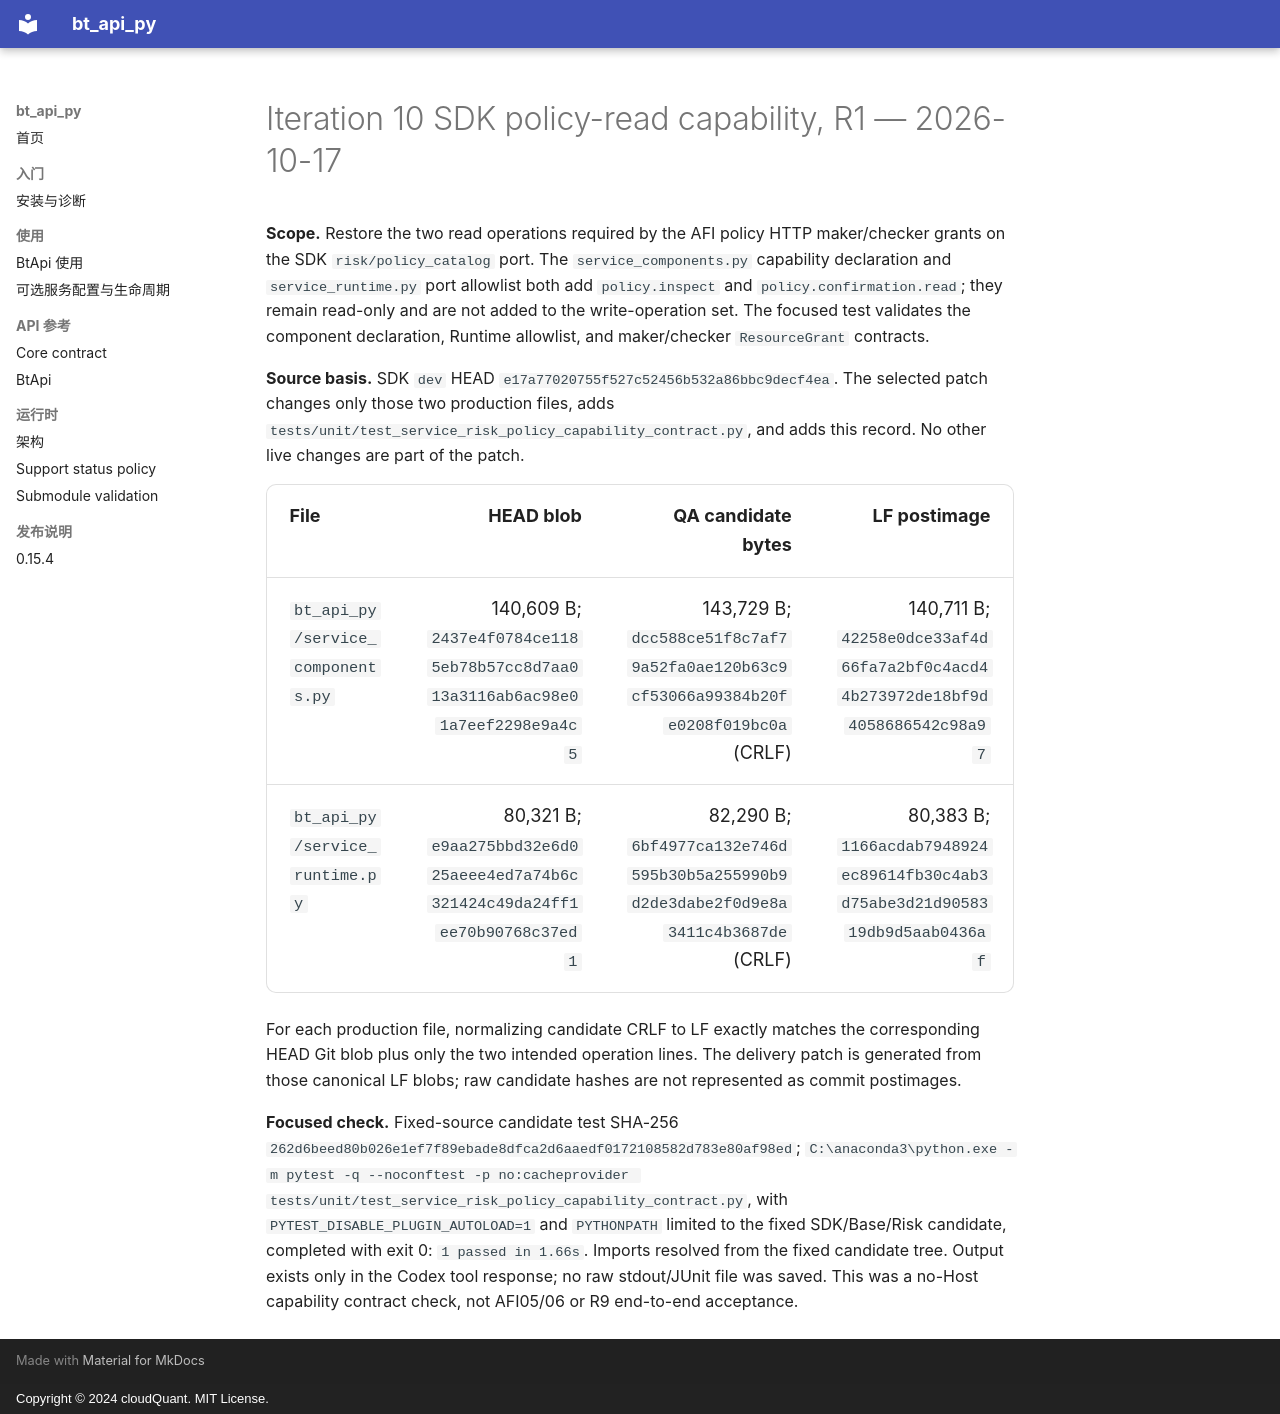

repository: cloudQuant/bt_api_py · page: ITERATION10_SDK_POLICY_CAPABILITY_R1_20261017/index.html · generator: mkdocs · copyright: Copyright © 2024 cloudQuant. MIT License.

# Iteration 10 SDK policy-read capability, R1 — 2026-10-17

**Scope.** Restore the two read operations required by the AFI policy HTTP maker/checker grants on the SDK `risk/policy_catalog` port. The `service_components.py` capability declaration and `service_runtime.py` port allowlist both add `policy.inspect` and `policy.confirmation.read`; they remain read-only and are not added to the write-operation set. The focused test validates the component declaration, Runtime allowlist, and maker/checker `ResourceGrant` contracts.

**Source basis.** SDK `dev` HEAD `e17a77020755f527c52456b532a86bbc9decf4ea`. The selected patch changes only those two production files, adds `tests/unit/test_service_risk_policy_capability_contract.py`, and adds this record. No other live changes are part of the patch.

| File | HEAD blob | QA candidate bytes | LF postimage |
|---|---:|---:|---:|
| `bt_api_py/service_components.py` | 140,609 B; `2437e4f0784ce1185eb78b57cc8d7aa013a3116ab6ac98e01a7eef2298e9a4c5` | 143,729 B; `dcc588ce51f8c7af79a52fa0ae120b63c9cf53066a99384b20fe0208f019bc0a` (CRLF) | 140,711 B; `42258e0dce33af4d66fa7a2bf0c4acd44b273972de18bf9d4058686542c98a97` |
| `bt_api_py/service_runtime.py` | 80,321 B; `e9aa275bbd32e6d025aeee4ed7a74b6c321424c49da24ff1ee70b90768c37ed1` | 82,290 B; `6bf4977ca132e746d595b30b5a255990b9d2de3dabe2f0d9e8a3411c4b3687de` (CRLF) | 80,383 B; `1166acdab7948924ec89614fb30c4ab3d75abe3d21d9058319db9d5aab0436af` |

For each production file, normalizing candidate CRLF to LF exactly matches the corresponding HEAD Git blob plus only the two intended operation lines. The delivery patch is generated from those canonical LF blobs; raw candidate hashes are not represented as commit postimages.

**Focused check.** Fixed-source candidate test SHA-256 `262d6beed80b026e1ef7f89ebade8dfca2d6aaedf0172108582d783e80af98ed`; `C:\anaconda3\python.exe -m pytest -q --noconftest -p no:cacheprovider tests/unit/test_service_risk_policy_capability_contract.py`, with `PYTEST_DISABLE_PLUGIN_AUTOLOAD=1` and `PYTHONPATH` limited to the fixed SDK/Base/Risk candidate, completed with exit 0: `1 passed in 1.66s`. Imports resolved from the fixed candidate tree. Output exists only in the Codex tool response; no raw stdout/JUnit file was saved. This was a no-Host capability contract check, not AFI05/06 or R9 end-to-end acceptance.
